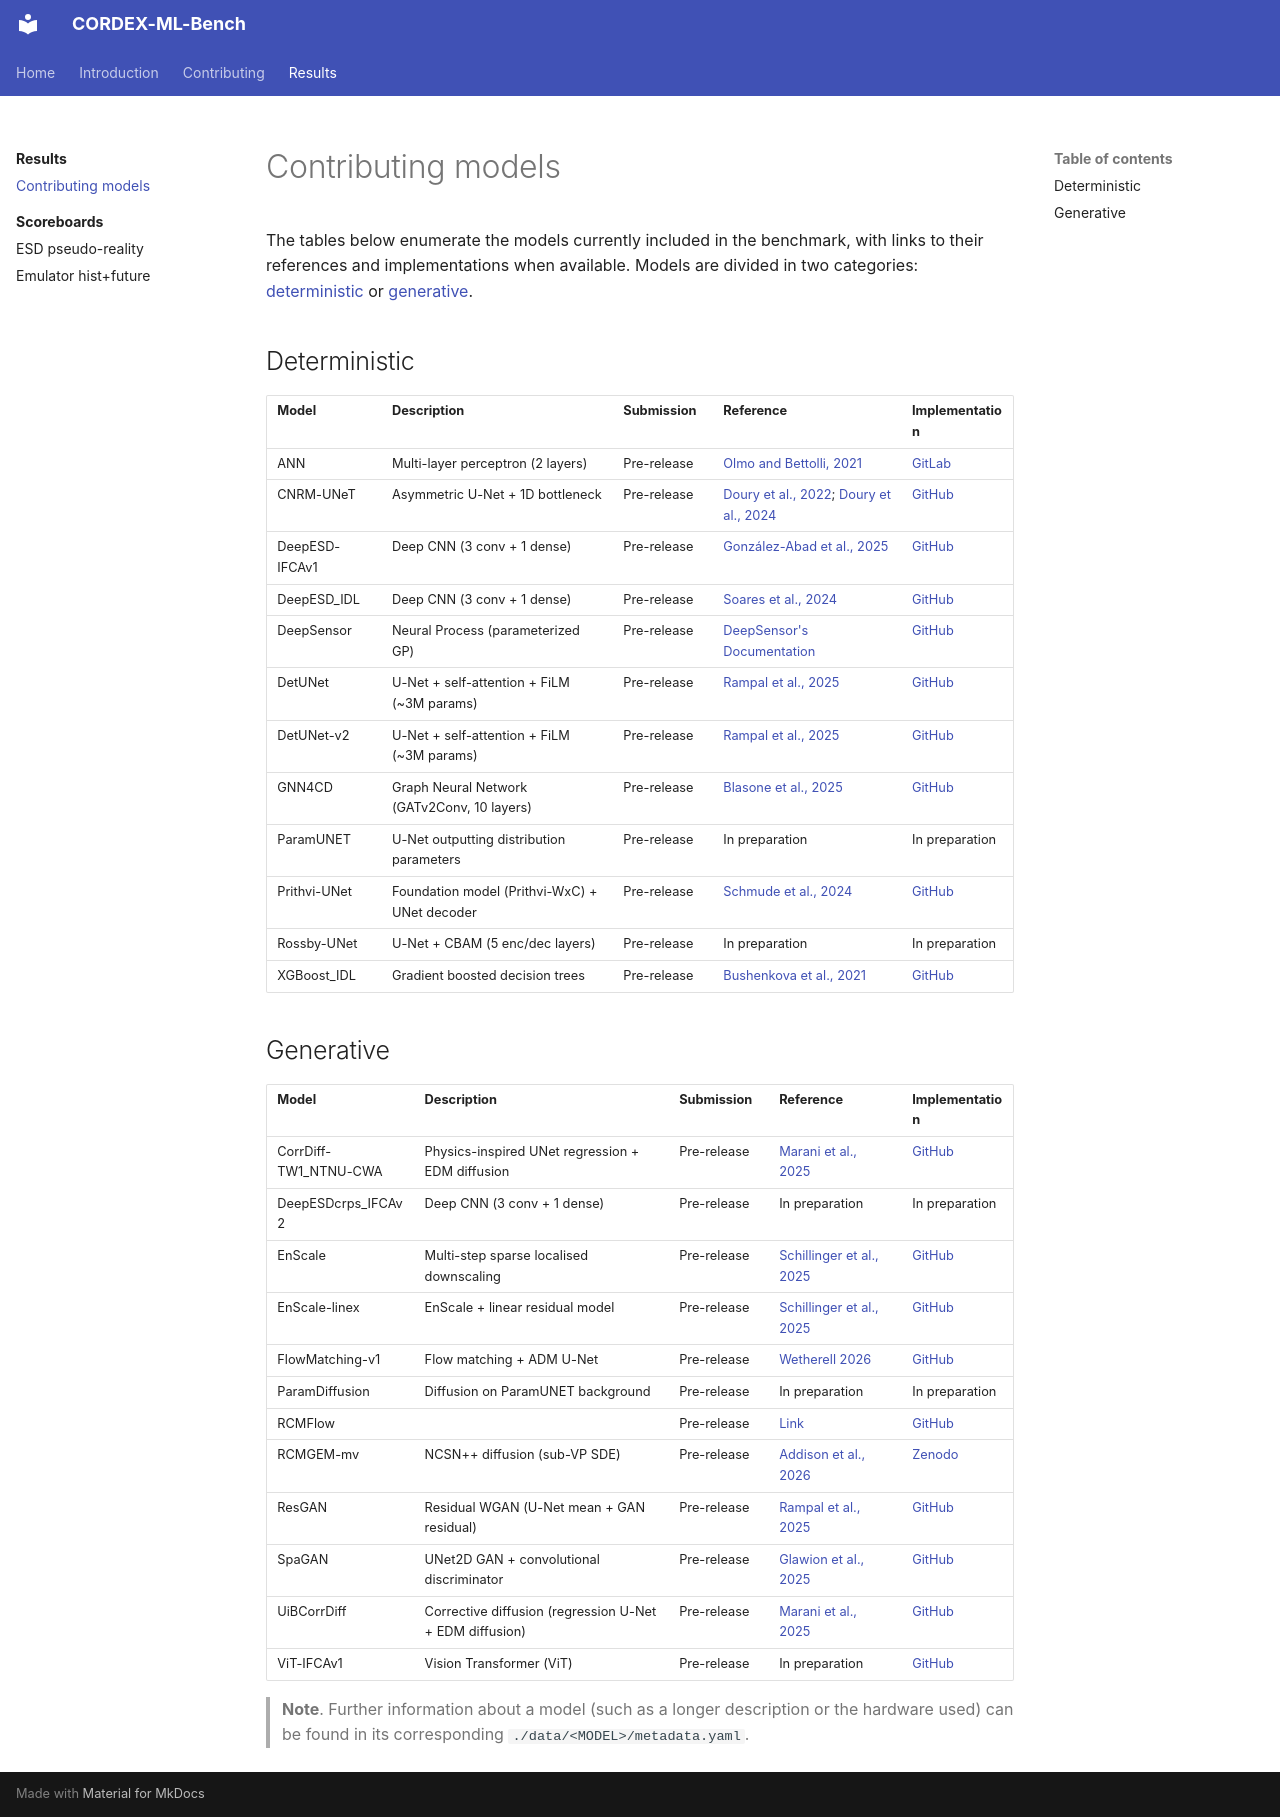

repository: casadoj/ml-benchmark · page: results/models/index.html · generator: mkdocs

# Contributing models

The tables below enumerate the models currently included in the benchmark, with links to their references and implementations when available. Models are divided in two categories: [deterministic](#deterministic) or [generative](#generative).

<!-- The block between the MODELS markers is generated by submission/models_table.py; do not edit it by hand. -->

<!-- MODELS:START -->

## Deterministic

<div class="models-table">
<table>
  <thead>
    <tr>
      <th>Model</th>
      <th>Description</th>
      <th>Submission</th>
      <th>Reference</th>
      <th>Implementation</th>
    </tr>
  </thead>
  <tbody>
    <tr>
      <td>ANN</td>
      <td>Multi-layer perceptron (2 layers)</td>
      <td>Pre-release</td>
      <td><a href="https://doi.org/10.1002/joc.7303">Olmo and Bettolli, 2021</a></td>
      <td><a href="https://gitlab.earth.bsc.es/molmo/ann_cordex_ml">GitLab</a></td>
    </tr>
    <tr>
      <td>CNRM-UNeT</td>
      <td>Asymmetric U-Net + 1D bottleneck</td>
      <td>Pre-release</td>
      <td><a href="https://link.springer.com/article/10.1007/s00382-022-06343-9">Doury et al., 2022</a>; <a href="https://link.springer.com/article/10.1007/s00382-024-07350-8">Doury et al., 2024</a></td>
      <td><a href="https://github.com/antoinedoury/RCM-Emulator">GitHub</a></td>
    </tr>
    <tr>
      <td>DeepESD-IFCAv1</td>
      <td>Deep CNN (3 conv + 1 dense)</td>
      <td>Pre-release</td>
      <td><a href="https://journals.ametsoc.org/view/journals/aies/4/4/AIES-D-24-0121.1.xml">González-Abad et al., 2025</a></td>
      <td><a href="https://github.com/jgonzalezab/deepESD_CORDEX-ML-Bench">GitHub</a></td>
    </tr>
    <tr>
      <td>DeepESD_IDL</td>
      <td>Deep CNN (3 conv + 1 dense)</td>
      <td>Pre-release</td>
      <td><a href="https://doi.org/10.5194/gmd-17-229-2024">Soares et al., 2024</a></td>
      <td><a href="https://github.com/rtomeidl/CordexML_DeepESD">GitHub</a></td>
    </tr>
    <tr>
      <td>DeepSensor</td>
      <td>Neural Process (parameterized GP)</td>
      <td>Pre-release</td>
      <td><a href="https://alan-turing-institute.github.io/deepsensor/">DeepSensor's Documentation</a></td>
      <td><a href="https://github.com/alan-turing-institute/deepsensor">GitHub</a></td>
    </tr>
    <tr>
      <td>DetUNet</td>
      <td>U-Net + self-attention + FiLM (~3M params)</td>
      <td>Pre-release</td>
      <td><a href="https://agupubs.onlinelibrary.wiley.com/doi/full/10.1029/2024MS004668">Rampal et al., 2025</a></td>
      <td><a href="https://github.com/nram812/Generative-CORDEX-ML-Bench/tree/main/models">GitHub</a></td>
    </tr>
    <tr>
      <td>DetUNet-v2</td>
      <td>U-Net + self-attention + FiLM (~3M params)</td>
      <td>Pre-release</td>
      <td><a href="https://agupubs.onlinelibrary.wiley.com/doi/full/10.1029/2024MS004668">Rampal et al., 2025</a></td>
      <td><a href="https://github.com/nram812/Generative-CORDEX-ML-Bench/tree/main/models">GitHub</a></td>
    </tr>
    <tr>
      <td>GNN4CD</td>
      <td>Graph Neural Network (GATv2Conv, 10 layers)</td>
      <td>Pre-release</td>
      <td><a href="https://doi.org/10.1017/eds.2025.10022">Blasone et al., 2025</a></td>
      <td><a href="https://github.com/valebl/GNN4CD">GitHub</a></td>
    </tr>
    <tr>
      <td>ParamUNET</td>
      <td>U-Net outputting distribution parameters</td>
      <td>Pre-release</td>
      <td>In preparation</td>
      <td>In preparation</td>
    </tr>
    <tr>
      <td>Prithvi-UNet</td>
      <td>Foundation model (Prithvi-WxC) + UNet decoder</td>
      <td>Pre-release</td>
      <td><a href="https://arxiv.org/abs/2409.13598">Schmude et al., 2024</a></td>
      <td><a href="https://github.com/midatm1234/granite-wxc/tree/CORDEX_ML">GitHub</a></td>
    </tr>
    <tr>
      <td>Rossby-UNet</td>
      <td>U-Net + CBAM (5 enc/dec layers)</td>
      <td>Pre-release</td>
      <td>In preparation</td>
      <td>In preparation</td>
    </tr>
    <tr>
      <td>XGBoost_IDL</td>
      <td>Gradient boosted decision trees</td>
      <td>Pre-release</td>
      <td><a href="https://doi.org/10.1016/j.uclim.2024.101982">Bushenkova et al., 2021</a></td>
      <td><a href="https://github.com/rtomeidl/CordexML_XGBoost">GitHub</a></td>
    </tr>
  </tbody>
</table>
</div>

## Generative

<div class="models-table">
<table>
  <thead>
    <tr>
      <th>Model</th>
      <th>Description</th>
      <th>Submission</th>
      <th>Reference</th>
      <th>Implementation</th>
    </tr>
  </thead>
  <tbody>
    <tr>
      <td>CorrDiff-TW1_NTNU-CWA</td>
      <td>Physics-inspired UNet regression + EDM diffusion</td>
      <td>Pre-release</td>
      <td><a href="https://www.nature.com/articles/s43247-025-02042-5">Marani et al., 2025</a></td>
      <td><a href="https://github.com/NVIDIA/physicsnemo/tree/main/examples/weather/corrdiff">GitHub</a></td>
    </tr>
    <tr>
      <td>DeepESDcrps_IFCAv2</td>
      <td>Deep CNN (3 conv + 1 dense)</td>
      <td>Pre-release</td>
      <td>In preparation</td>
      <td>In preparation</td>
    </tr>
    <tr>
      <td>EnScale</td>
      <td>Multi-step sparse localised downscaling</td>
      <td>Pre-release</td>
      <td><a href="https://arxiv.org/abs/2509.26258v2">Schillinger et al., 2025</a></td>
      <td><a href="https://github.com/m-schillinger/cordexbench">GitHub</a></td>
    </tr>
    <tr>
      <td>EnScale-linex</td>
      <td>EnScale + linear residual model</td>
      <td>Pre-release</td>
      <td><a href="https://arxiv.org/abs/2509.26258v2">Schillinger et al., 2025</a></td>
      <td><a href="https://github.com/m-schillinger/cordexbench">GitHub</a></td>
    </tr>
    <tr>
      <td>FlowMatching-v1</td>
      <td>Flow matching + ADM U-Net</td>
      <td>Pre-release</td>
      <td><a href="https://arxiv.org/abs/2606.00281">Wetherell 2026</a></td>
      <td><a href="https://github.com/mo-tomaswetherell/mo-flow-cordexbench">GitHub</a></td>
    </tr>
    <tr>
      <td>ParamDiffusion</td>
      <td>Diffusion on ParamUNET background</td>
      <td>Pre-release</td>
      <td>In preparation</td>
      <td>In preparation</td>
    </tr>
    <tr>
      <td>RCMFlow</td>
      <td></td>
      <td>Pre-release</td>
      <td><a href="https://arxiv.org/abs/2512.13987">Link</a></td>
      <td><a href="https://github.com/nram812/Generative-CORDEX-ML-Bench/tree/non_linear_activation_dev_branch/models">GitHub</a></td>
    </tr>
    <tr>
      <td>RCMGEM-mv</td>
      <td>NCSN++ diffusion (sub-VP SDE)</td>
      <td>Pre-release</td>
      <td><a href="https://agupubs.onlinelibrary.wiley.com/doi/10.1029/2025MS005140">Addison et al., 2026</a></td>
      <td><a href="https://zenodo.org/records/18481925">Zenodo</a></td>
    </tr>
    <tr>
      <td>ResGAN</td>
      <td>Residual WGAN (U-Net mean + GAN residual)</td>
      <td>Pre-release</td>
      <td><a href="https://agupubs.onlinelibrary.wiley.com/doi/full/10.1029/2024MS004668">Rampal et al., 2025</a></td>
      <td><a href="https://github.com/nram812/Generative-CORDEX-ML-Bench/tree/main/models">GitHub</a></td>
    </tr>
    <tr>
      <td>SpaGAN</td>
      <td>UNet2D GAN + convolutional discriminator</td>
      <td>Pre-release</td>
      <td><a href="https://www.nature.com/articles/s41612-025-01103-y">Glawion et al., 2025</a></td>
      <td><a href="https://github.com/jpolz/ml-benchmark-spategan">GitHub</a></td>
    </tr>
    <tr>
      <td>UiBCorrDiff</td>
      <td>Corrective diffusion (regression U-Net + EDM diffusion)</td>
      <td>Pre-release</td>
      <td><a href="https://www.nature.com/articles/s43247-025-02042-5">Marani et al., 2025</a></td>
      <td><a href="https://github.com/joshdorrington/UiBcorrdiff">GitHub</a></td>
    </tr>
    <tr>
      <td>ViT-IFCAv1</td>
      <td>Vision Transformer (ViT)</td>
      <td>Pre-release</td>
      <td>In preparation</td>
      <td><a href="https://github.com/jgonzalezab/ViT_CORDEX-ML-Bench">GitHub</a></td>
    </tr>
  </tbody>
</table>
</div>

<!-- MODELS:END -->

> **Note**. Further information about a model (such as a longer description or the hardware used) can be found in its corresponding `./data/<MODEL>/metadata.yaml`.
